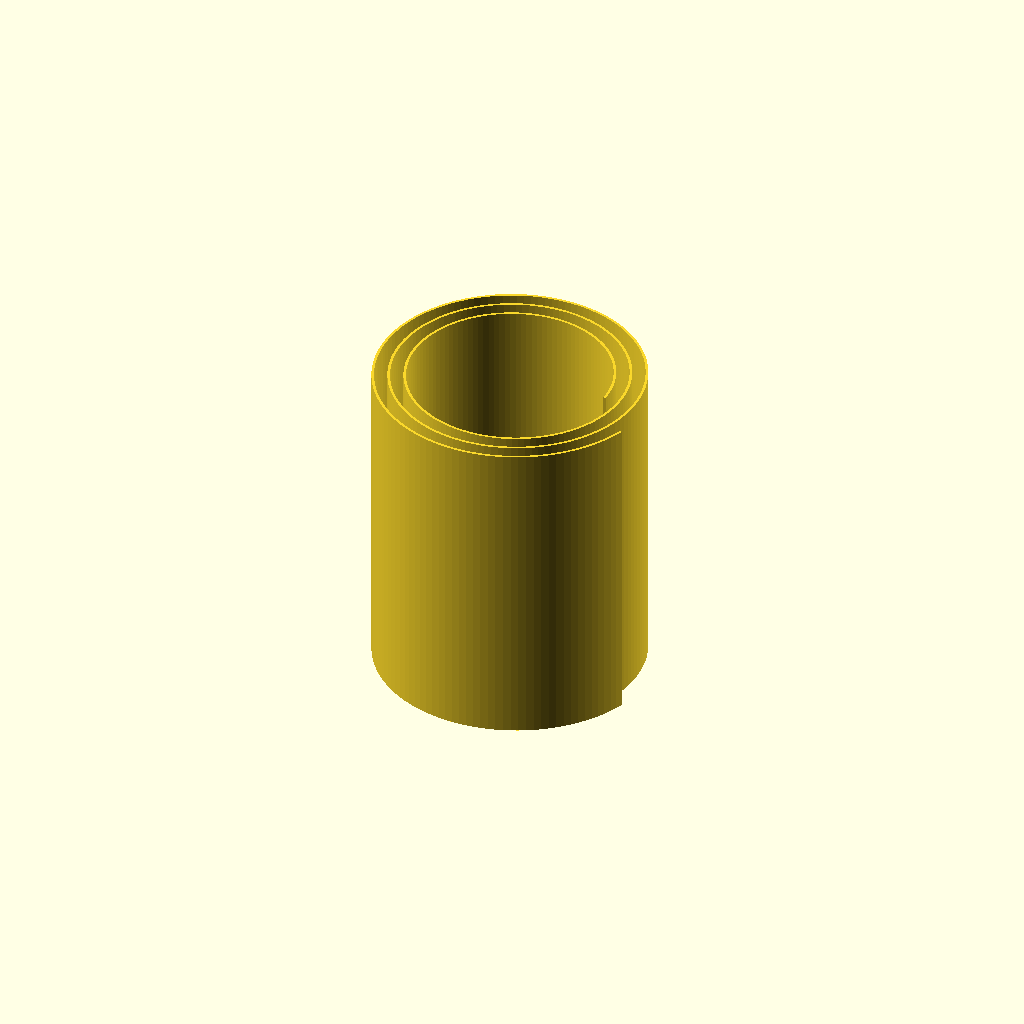
Cell 1 — every parameter at its default value.
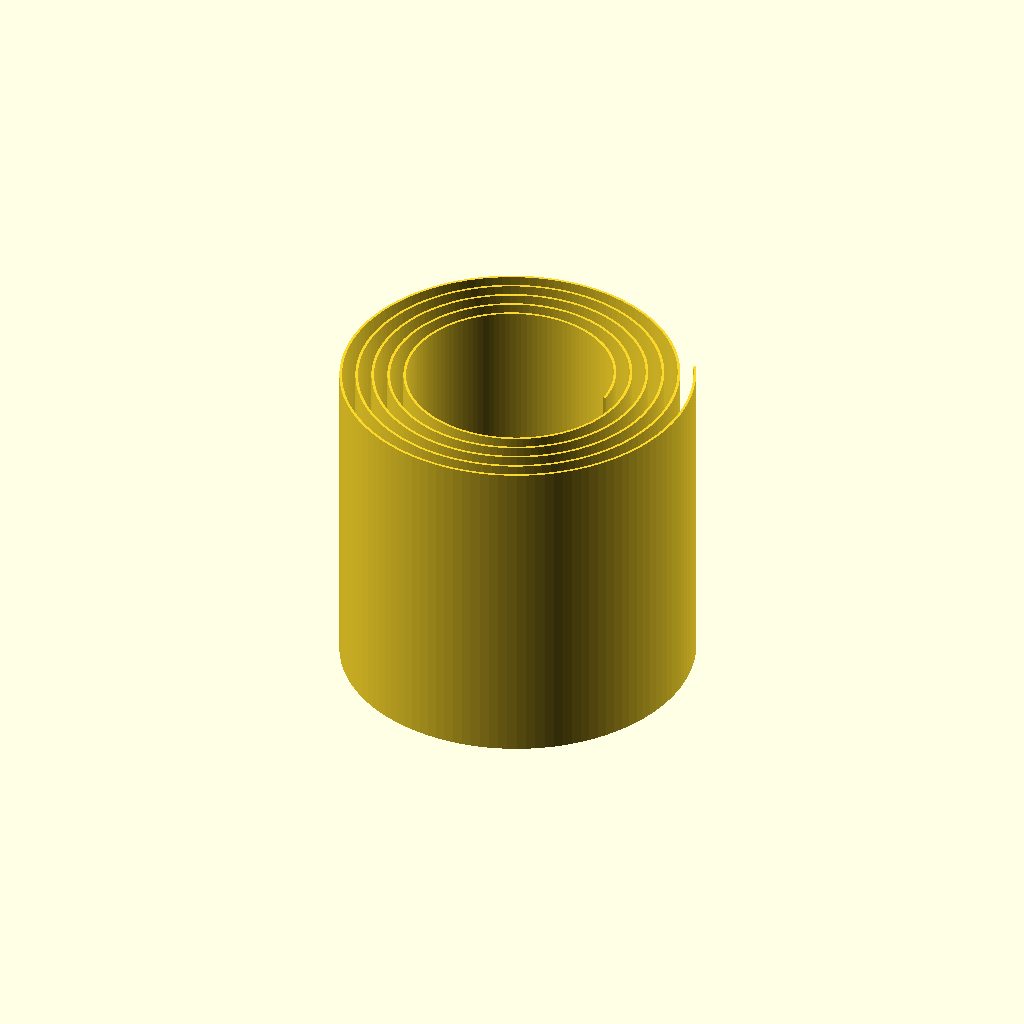
Cell 2: the same model with D_in = 420.
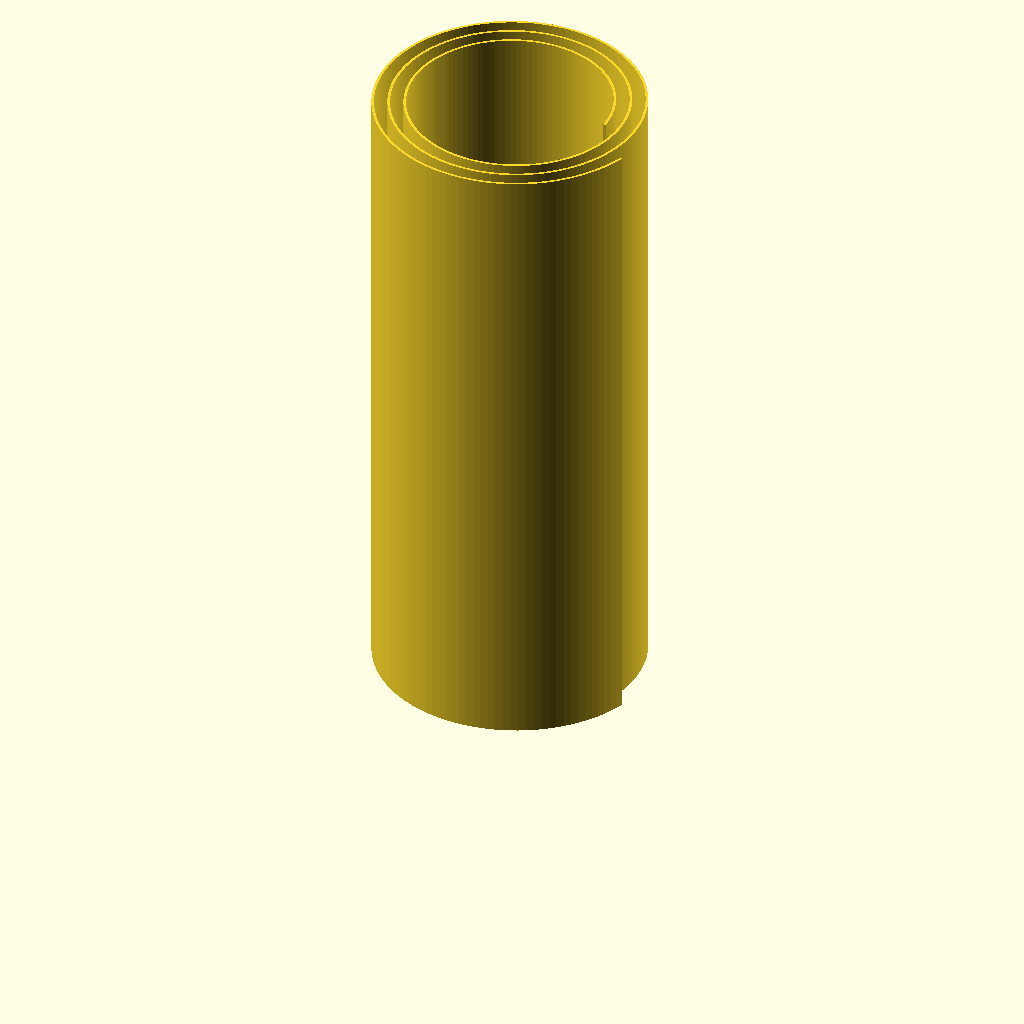
Cell 3: H = 200 (everything else at default).
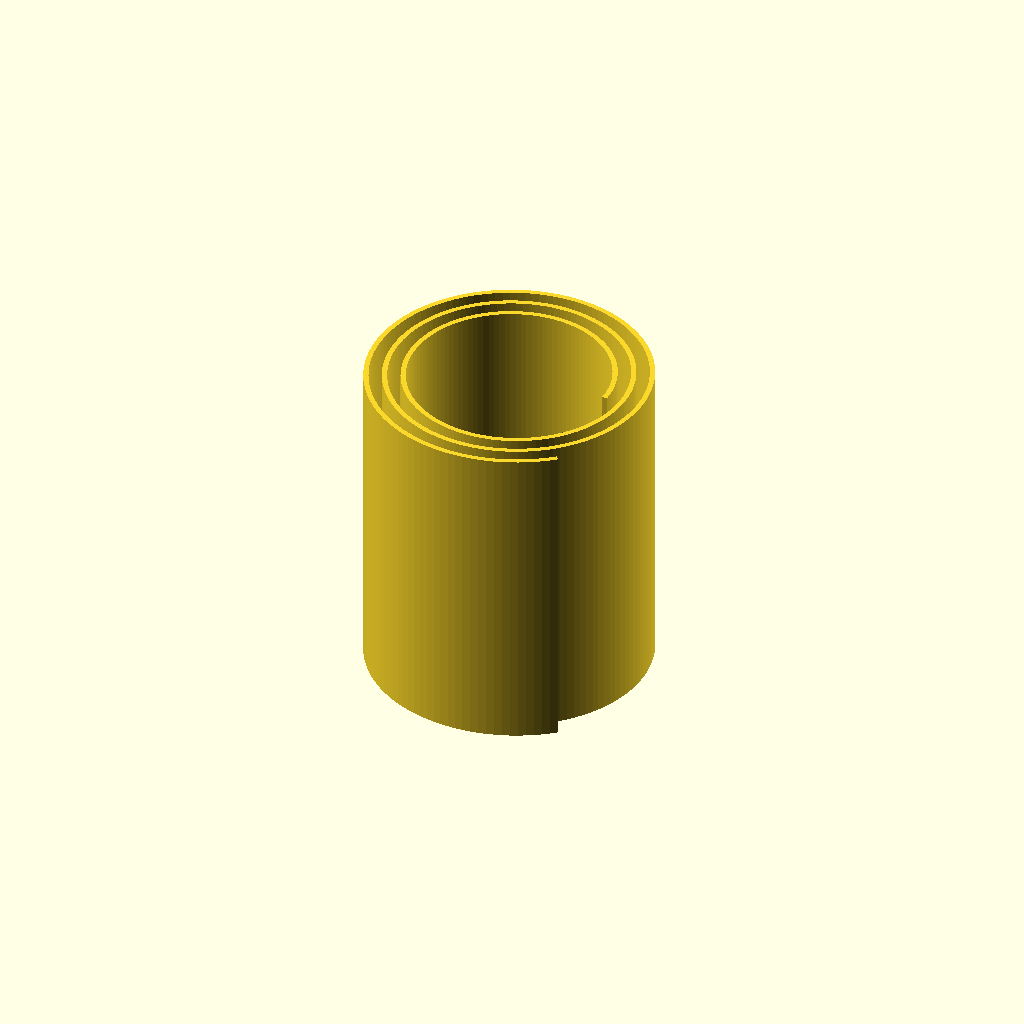
Cell 4: the same model with wall = 1.6.
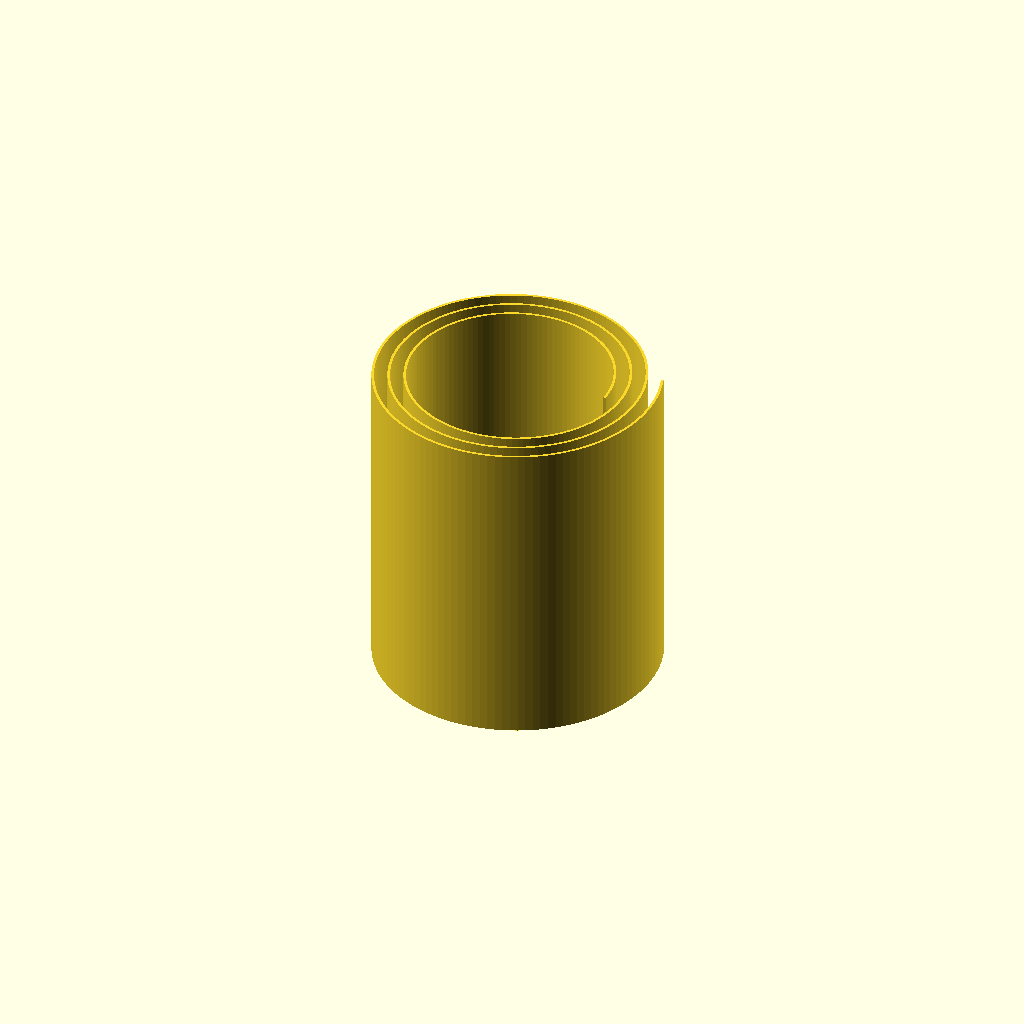
Cell 5: extra = 60 (everything else at default).
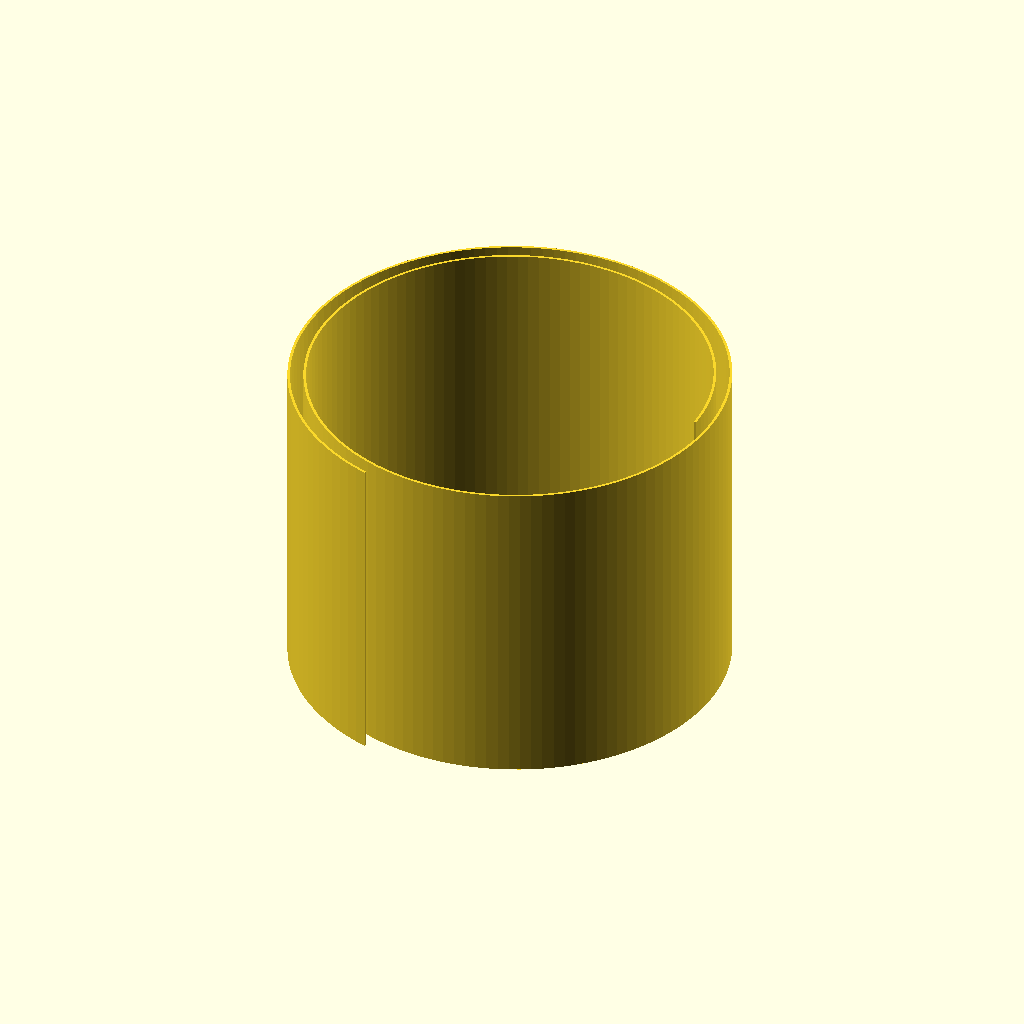
Cell 6 — r0 set to 60, the other parameters unchanged.
All cells are drawn from one camera (rotation 55°, 0°, 25°, orthographic, colour scheme Cornfield), so only the parameter changes between them.
OpenSCAD source file cad/ladder-liner/spiral_liner.scad:
// Solid liner strip printed standing on its edge as a flat spiral (like a tape roll), then
// uncoiled into the slot. No ladder: one continuous 0.8 mm wall, 100 mm tall.
// The strip is longer than the slot circumference by `extra`; the surplus overlaps itself
// in the slot so the liner springs outward.
D_in   = 210;    // slot inner diameter, mm
H      = 100;    // slot height = wall height, mm
wall   = 0.8;    // wall thickness (two 0.4 mm perimeters)
extra  = 30;     // added to the circumference (overlap in the slot)
r0     = 30;     // spiral radius at the inner end (centre line), mm
gap    = 4;      // clear space between turns on the bed, mm

L  = PI*(D_in - wall) + extra;     // strip length
p  = wall + gap;                   // spiral pitch per turn
b  = p/(2*PI);                     // r = r0 + b*theta
// arc length of r = r0 + b*theta from 0 to th
function arc(th) = let(u0 = r0/b, u1 = (r0 + b*th)/b)
  (b/2)*((u1*sqrt(u1*u1+1) + asinh_(u1)) - (u0*sqrt(u0*u0+1) + asinh_(u0)));
function asinh_(x) = ln(x + sqrt(x*x+1));
function solve(lo, hi, n=0) = (n > 40) ? (lo+hi)/2 :
  let(m = (lo+hi)/2) (arc(m) < L) ? solve(m, hi, n+1) : solve(lo, m, n+1);
th_end = solve(0, 60);
steps  = ceil(th_end*180/PI/3);    // one point every 3 degrees
function pt(th, d) = let(r = r0 + b*th + d*wall/2) [r*cos(th*180/PI), r*sin(th*180/PI)];
outer = [for (i = [0:steps]) pt(th_end*i/steps, +1)];
inner = [for (i = [steps:-1:0]) pt(th_end*i/steps, -1)];

linear_extrude(H) polygon(concat(outer, inner));
echo(L=L, turns=th_end/(2*PI), outer_diameter=2*(r0 + b*th_end + wall/2));
Parameter table extracted from the source (name, type, default, range or options):
D_in: number, default 210
H: number, default 100
wall: number, default 0.8
extra: number, default 30
r0: number, default 30
gap: number, default 4
